Image classification data set "spectrograms_split" (yildiramdsa/sleep_apnea_classification_via_eeg_spectrograms_and_deep_learning on GitHub). Class labels (4): mild, moderate, normal, severe.

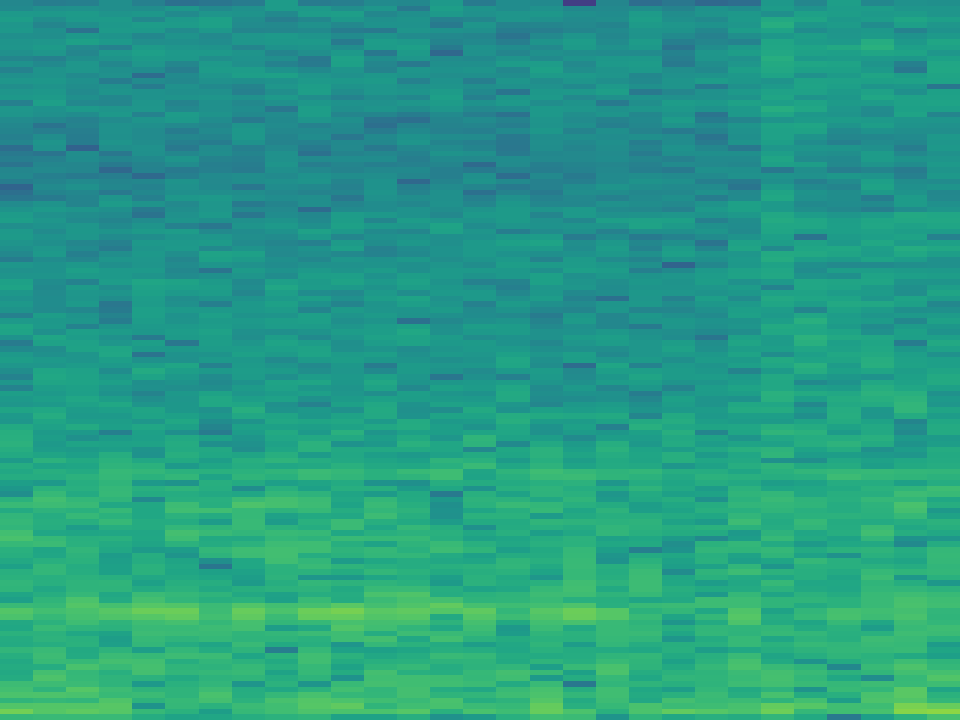
Label: normal

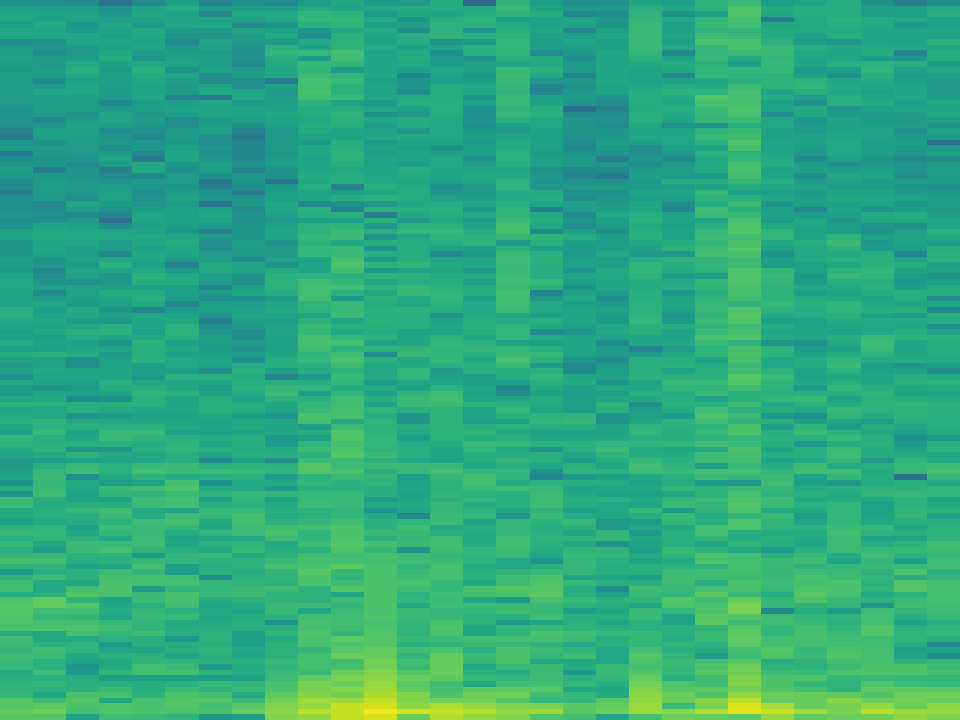
Label: mild

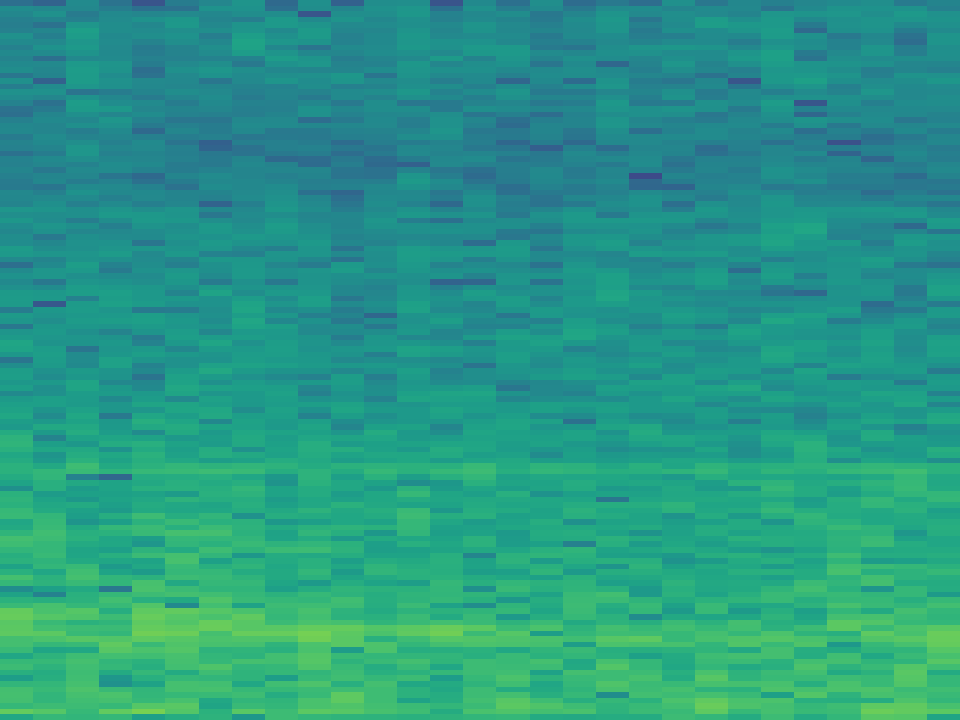
Label: severe

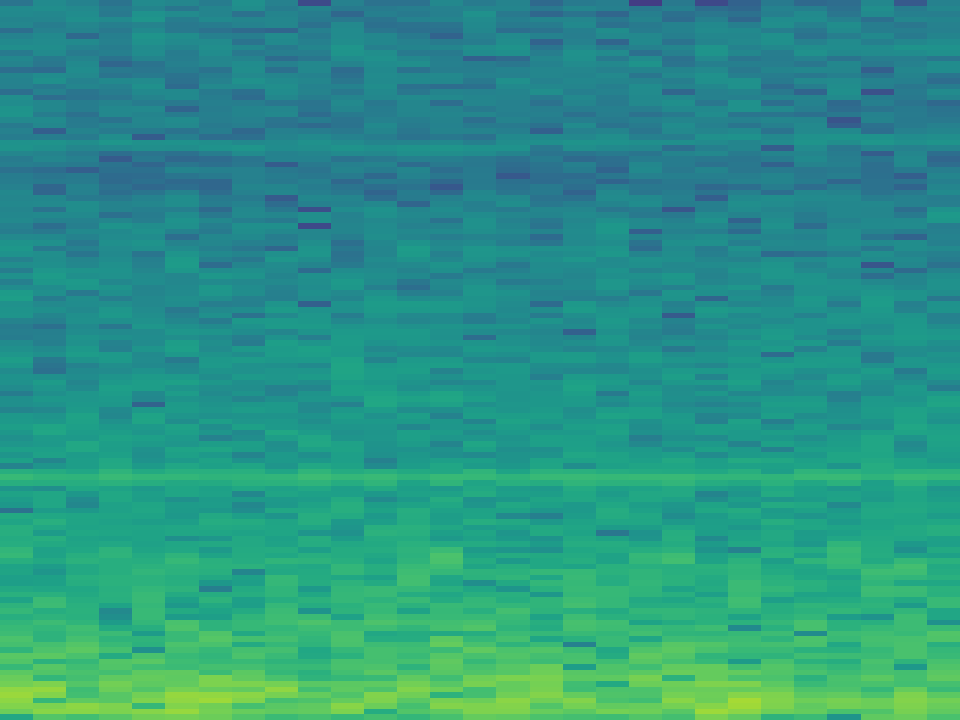
Label: moderate

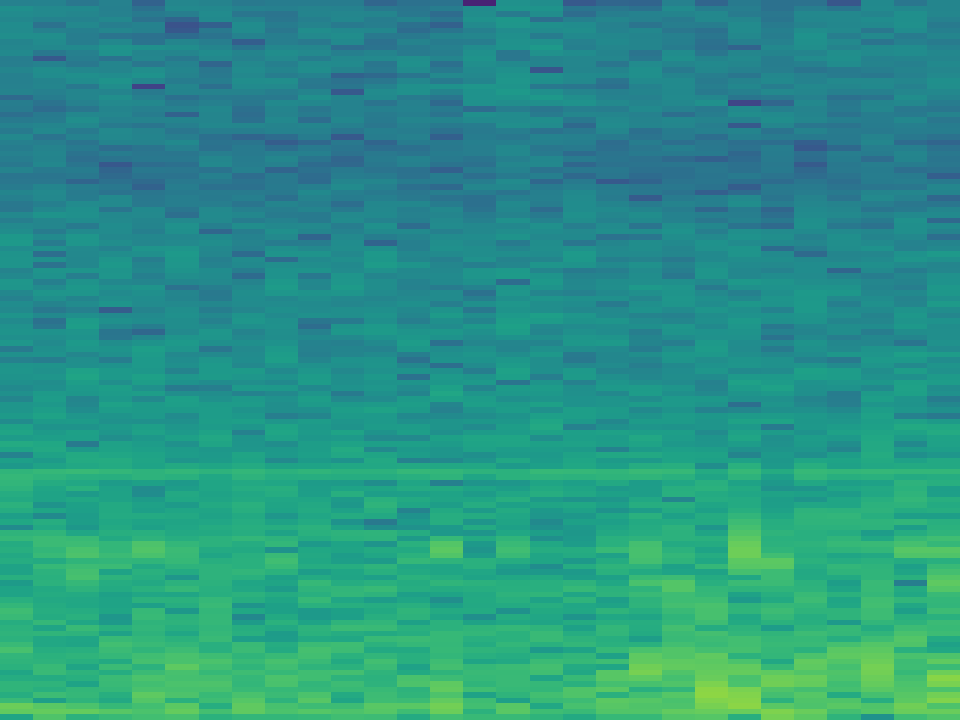
Label: normal

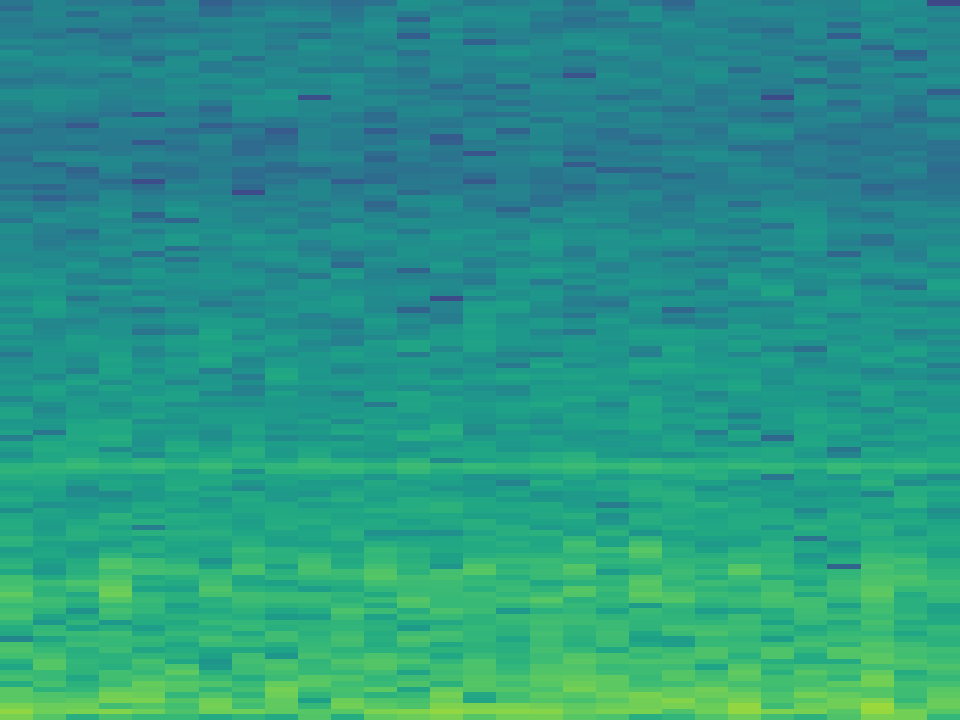
Label: mild
